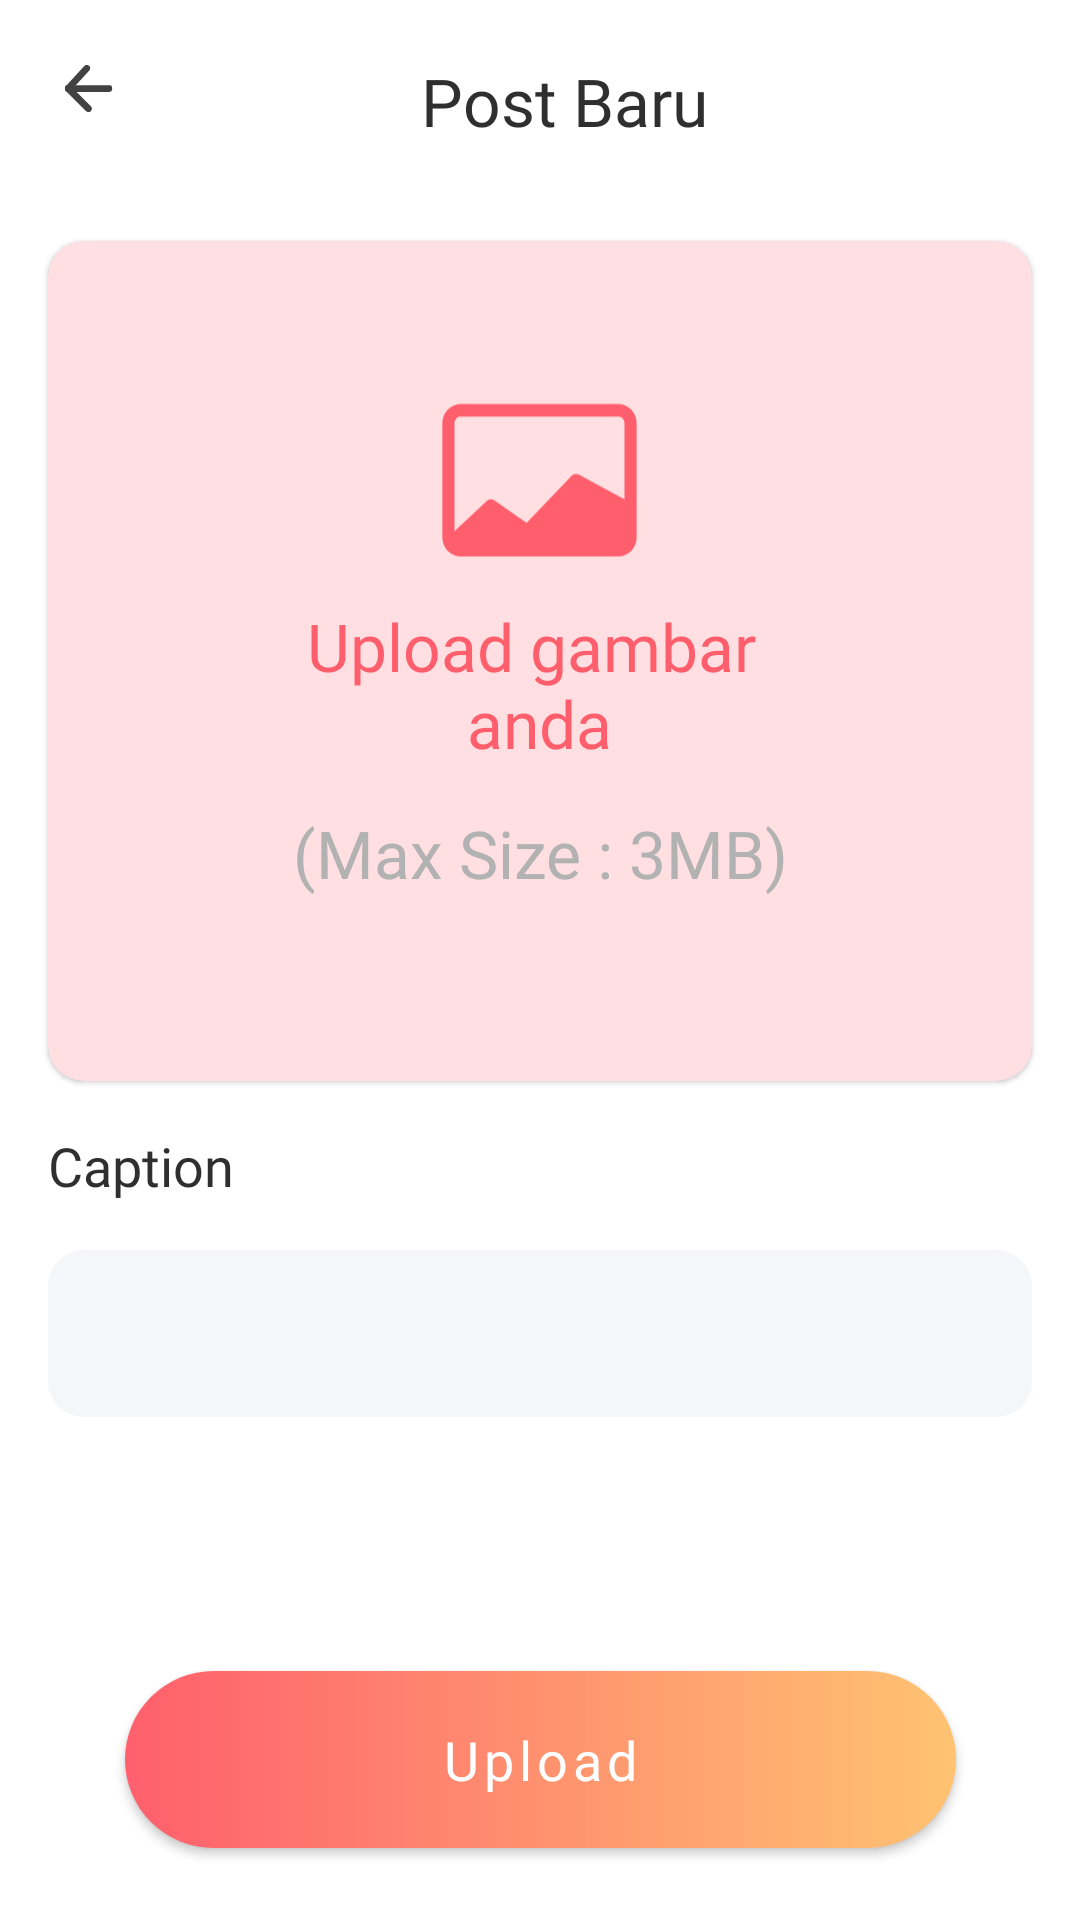

Produce the Android XML layout that renders to this screen, including the resource entries it uses.
<!-- AndroidManifest.xml: application theme Theme.JoinSport -->
<!-- res/layout/fragment_upload.xml -->
<?xml version="1.0" encoding="utf-8"?>
<androidx.constraintlayout.widget.ConstraintLayout xmlns:android="http://schemas.android.com/apk/res/android"
    xmlns:app="http://schemas.android.com/apk/res-auto"
    xmlns:tools="http://schemas.android.com/tools"
    android:layout_width="match_parent"
    android:layout_height="match_parent"
    tools:context=".UploadPostActivity">

    <ImageView
        android:id="@+id/iv_back"
        android:layout_width="wrap_content"
        android:layout_height="wrap_content"
        android:layout_marginStart="16dp"
        android:layout_marginTop="16dp"
        android:contentDescription="@string/desc_ic_back"
        app:layout_constraintStart_toStartOf="parent"
        app:layout_constraintTop_toTopOf="parent"
        app:srcCompat="@drawable/ic_back" />

    <TextView
        android:id="@+id/textView"
        style="@style/TimelineName"
        android:text="@string/txt_new_post"
        android:textAllCaps="false"
        app:layout_constraintBottom_toBottomOf="@+id/iv_back"
        app:layout_constraintEnd_toEndOf="parent"
        app:layout_constraintStart_toStartOf="parent"
        app:layout_constraintTop_toTopOf="@+id/iv_back" />

    <com.google.android.material.card.MaterialCardView
        android:id="@+id/materialCardView"
        android:layout_width="0dp"
        android:layout_height="280dp"
        android:layout_marginHorizontal="16dp"
        android:layout_marginTop="32dp"
        android:backgroundTint="@color/incarnadine"
        android:orientation="vertical"
        app:layout_constraintEnd_toEndOf="parent"
        app:layout_constraintHorizontal_bias="0.5"
        app:layout_constraintStart_toStartOf="parent"
        app:layout_constraintTop_toBottomOf="@+id/textView"
        app:shapeAppearance="@style/AllSideRounded">


        <ImageView
            android:id="@+id/iv_upload_img"
            android:layout_width="65dp"
            android:layout_height="65dp"
            android:layout_gravity="center_horizontal|center_vertical"
            android:layout_marginBottom="60dp"
            android:contentDescription="@string/desc_ic_upload_img"
            app:srcCompat="@drawable/ic_upload" />

        <TextView
            android:id="@+id/tv_upload_your_img"
            style="@style/TimelineName"
            android:layout_gravity="center_horizontal|center_vertical"
            android:layout_marginStart="0dp"
            android:text="@string/txt_upload_img"
            android:textAlignment="center"
            android:textAllCaps="false"
            android:textColor="@color/red" />

        <TextView
            android:id="@+id/tv_max_size"
            style="@style/TimelineName"
            android:layout_gravity="center_horizontal|center_vertical"
            android:layout_marginStart="0dp"
            android:layout_marginTop="64dp"
            android:text="@string/txt_max_size"
            android:textAlignment="center"
            android:textAllCaps="false"
            android:textColor="@color/gray" />


    </com.google.android.material.card.MaterialCardView>

    <TextView
        android:id="@+id/tv_caption"
        style="@style/Bold"
        android:text="@string/txt_caption"
        app:layout_constraintStart_toStartOf="parent"
        app:layout_constraintTop_toBottomOf="@+id/materialCardView" />

    <com.google.android.material.textfield.TextInputLayout
        android:id="@+id/til_caption"
        style="@style/CustomTextInput"
        android:layout_height="250dp"
        android:backgroundTint="#f6f6f6"
        app:layout_constraintEnd_toEndOf="parent"
        app:layout_constraintHorizontal_bias="0.5"
        app:layout_constraintStart_toStartOf="parent"
        app:layout_constraintTop_toBottomOf="@+id/tv_caption"
        app:placeholderText="Amet minim mollit non deserunt ullamco est sit aliqua dolor do amet sint. Velit o"
        app:placeholderTextColor="#5c5c5c">

        <com.google.android.material.textfield.TextInputEditText
            android:id="@+id/tiet_caption"
            android:layout_width="match_parent"
            android:layout_height="wrap_content"
            android:inputType="textLongMessage" />
    </com.google.android.material.textfield.TextInputLayout>

    <com.google.android.material.button.MaterialButton
        android:id="@+id/btn_register"
        style="@style/CustomButton"
        android:layout_marginBottom="24dp"
        android:text="@string/btn_upload"
        app:layout_constraintBottom_toBottomOf="parent"
        app:layout_constraintEnd_toEndOf="parent"
        app:layout_constraintStart_toStartOf="parent" />

</androidx.constraintlayout.widget.ConstraintLayout>
<!-- resources referenced by this layout -->
<resources>
  <color name="gray">#b2b2b2</color>
  <color name="incarnadine">#ffdfe2</color>
  <color name="red">#FF5F6D</color>
  <string name="btn_upload">Upload</string>
  <string name="desc_ic_back">Icon of back button</string>
  <string name="desc_ic_upload_img">Icon of upload img</string>
  <string name="txt_caption">Caption</string>
  <string name="txt_max_size">(Max Size : 3MB)</string>
  <string name="txt_new_post">Post Baru</string>
  <string name="txt_upload_img">Upload gambar \nanda</string>
  <style name="AllSideRounded" parent="ShapeAppearance.MaterialComponents.MediumComponent">
          <item name="cornerFamily">rounded</item>
          <item name="cornerSize">12dp</item>
      </style>
  <style name="Bold">
          <item name="android:fontFamily">@font/poppins_bold</item>
          <item name="android:textSize">18sp</item>
          <item name="android:layout_width">wrap_content</item>
          <item name="android:layout_height">wrap_content</item>
          <item name="android:layout_marginLeft">16dp</item>
          <item name="android:layout_marginTop">16dp</item>
          <item name="android:textColor">#2F2F2F</item>
          <item name="android:textAllCaps">false</item>
      </style>
  <style name="CustomButton" parent="ShapeAppearanceOverlay.Material3.Button">
          <item name="android:layout_height">59dp</item>
          <item name="android:layout_width">277dp</item>
          <item name="android:background">@drawable/bg_button</item>
          <item name="fontFamily">@font/poppins_regular</item>
          <item name="android:textSize">18sp</item>
          <item name="android:textAllCaps">false</item>
          <item name="android:textColor">@color/white</item>
          <item name="backgroundTint">@null</item>
      </style>
  <style name="TimelineName" parent="TextAppearance.AppCompat.Body1">
          <item name="android:fontFamily">@font/poppins_semibold</item>
          <item name="android:textSize">22sp</item>
          <item name="android:layout_width">wrap_content</item>
          <item name="android:layout_height">wrap_content</item>
          <item name="android:layout_marginStart">16dp</item>
          <item name="android:layout_marginTop">8dp</item>
          <item name="android:textColor">#2F2F2F</item>
          <item name="android:textAllCaps">true</item>
      </style>
  <style name="Theme.JoinSport" parent="Theme.MaterialComponents.DayNight.NoActionBar">
          
          <item name="colorPrimary">@color/purple_500</item>
          <item name="colorPrimaryVariant">@color/purple_700</item>
          <item name="colorOnPrimary">@color/white</item>
          
          <item name="colorSecondary">@color/teal_200</item>
          <item name="colorSecondaryVariant">@color/teal_700</item>
          <item name="colorOnSecondary">@color/black</item>
          
          <item name="android:statusBarColor" tools:targetApi="l">?attr/colorPrimaryVariant</item>
          
      </style>
  <!-- drawable bg_button (drawable) -->
  <?xml version="1.0" encoding="utf-8"?>
  <shape xmlns:android="http://schemas.android.com/apk/res/android">
  
      <gradient
          android:angle="0"
          android:endColor="@color/startGradient"
          android:startColor="@color/endGradient"
          android:type="linear" />
  
      <corners android:radius="57dp" />
  
  </shape>
  <color name="white">#FFFFFFFF</color>
  <color name="purple_500">#FF6200EE</color>
  <color name="purple_700">#FF3700B3</color>
  <color name="teal_200">#FF03DAC5</color>
  <color name="teal_700">#FF018786</color>
  <color name="black">#FF000000</color>
  <color name="startGradient">#FFC371</color>
  <color name="endGradient">#FF5F6D</color>
</resources>
